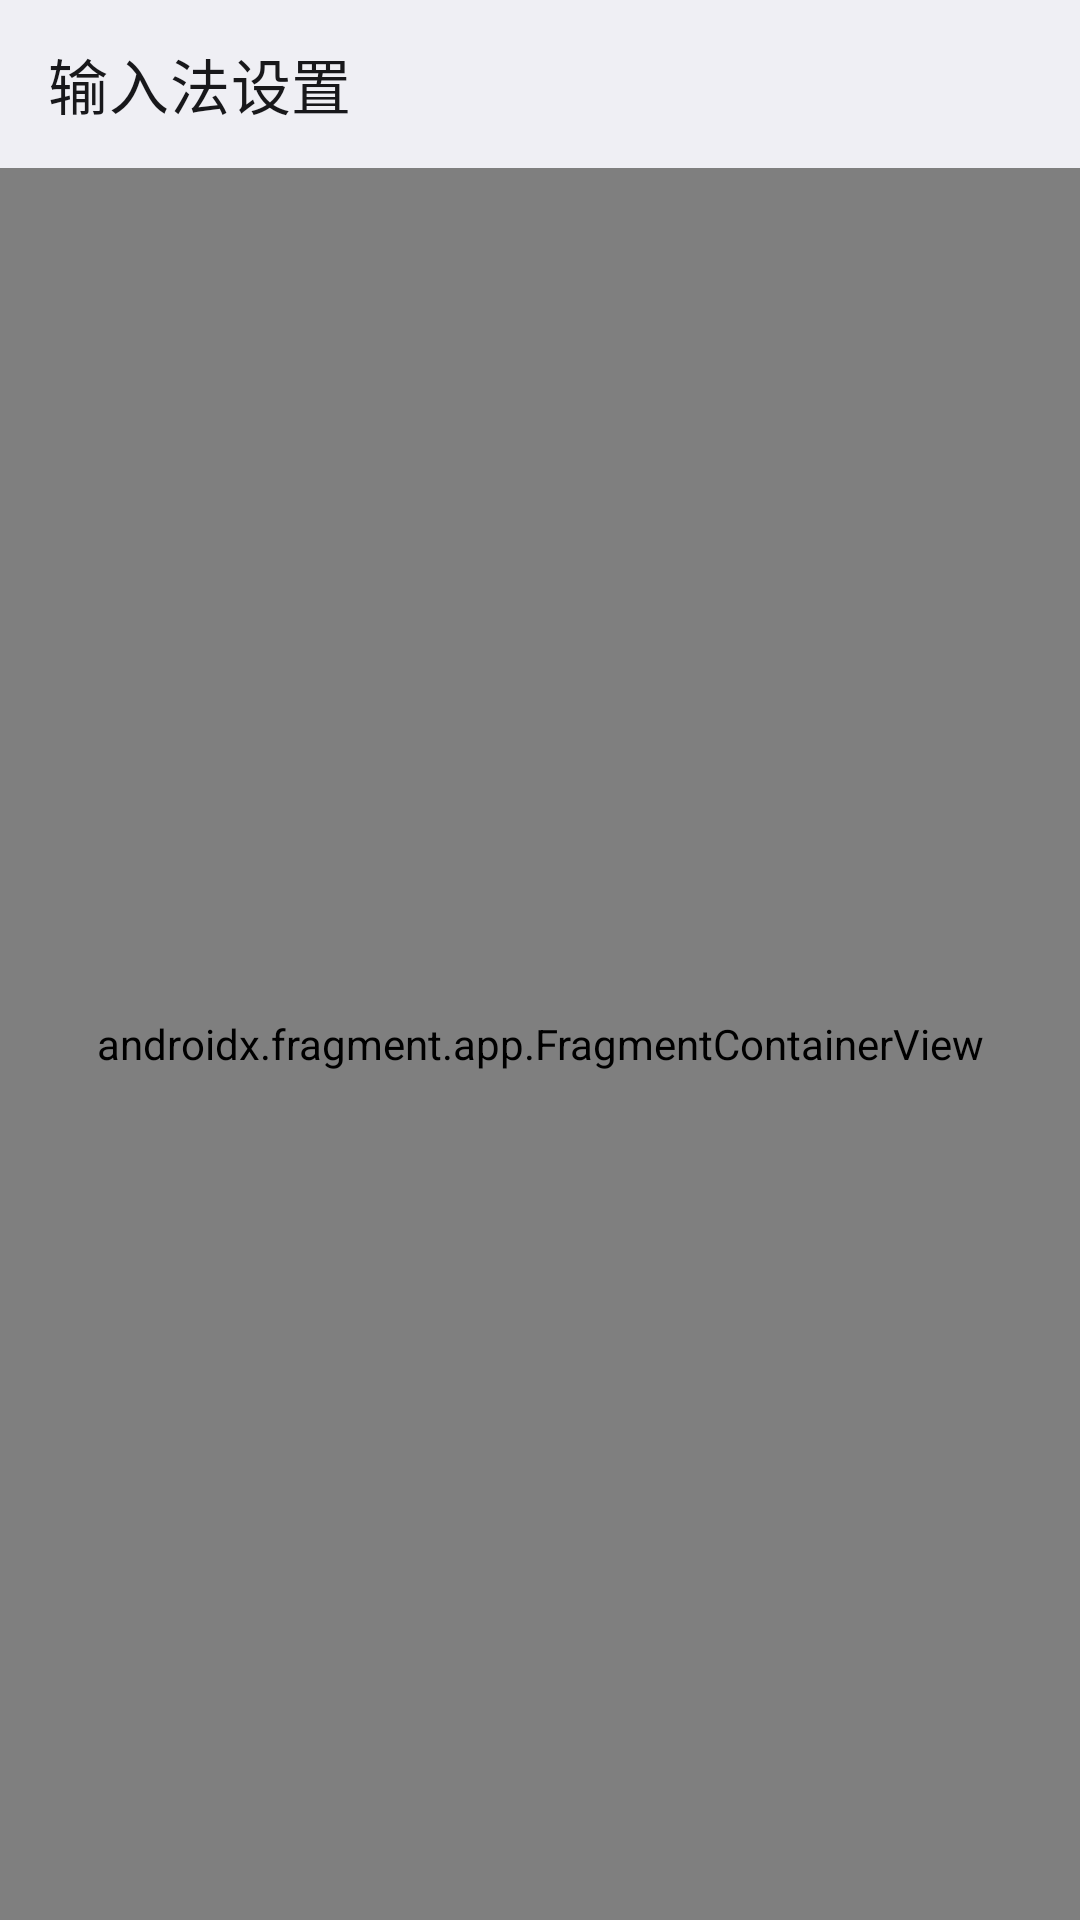

Android layout source for this screen:
<!-- AndroidManifest.xml: fallback theme Theme.MaterialComponents.DayNight.NoActionBar -->
<!-- res/layout/activity_settings.xml -->
<?xml version="1.0" encoding="utf-8"?>
<androidx.constraintlayout.widget.ConstraintLayout
    xmlns:android="http://schemas.android.com/apk/res/android"
    xmlns:app="http://schemas.android.com/apk/res-auto"
    xmlns:tools="http://schemas.android.com/tools"
    android:layout_width="match_parent"
    android:layout_height="match_parent"
    android:background="@color/settings_page_bg"
    tools:context="com.yuyan.imemodule.ui.activity.SettingsActivity">

    <androidx.appcompat.widget.Toolbar
        android:id="@+id/toolbar"
        android:layout_width="match_parent"
        android:layout_height="wrap_content"
        android:background="@color/settings_page_bg"
        android:elevation="0dp"
        app:layout_constraintEnd_toEndOf="parent"
        app:layout_constraintStart_toStartOf="parent"
        app:layout_constraintTop_toTopOf="parent"
        app:title="@string/setting_ime_sdk"
        app:titleTextColor="@color/settings_title_text" />

    <androidx.fragment.app.FragmentContainerView
        android:id="@+id/nav_host_fragment"
        android:name="androidx.navigation.fragment.NavHostFragment"
        android:layout_width="match_parent"
        android:layout_height="0dp"
        android:background="@color/settings_page_bg"
        app:defaultNavHost="true"
        app:layout_constraintBottom_toBottomOf="parent"
        app:layout_constraintEnd_toEndOf="parent"
        app:layout_constraintStart_toStartOf="parent"
        app:layout_constraintTop_toBottomOf="@id/toolbar"
        app:navGraph="@navigation/settings_nav" />

</androidx.constraintlayout.widget.ConstraintLayout>
<!-- resources referenced by this layout -->
<resources>
  <color name="settings_page_bg">#EFEFF4</color>
  <color name="settings_title_text">#18181B</color>
  <string name="setting_ime_sdk">输入法设置</string>
</resources>
